Photos from the image-classification dataset "lemon_leaf_dataset" in the GitHub repository bhawanakc07/Major_project-Lemonleaf-. Its 9 classes are: anthracnose, bacterial blight, citrus canker, curl virus, deficiency leaf, dry leaf, healthy leaf, sooty mould, spider mites.

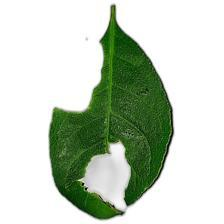
Label: deficiency leaf

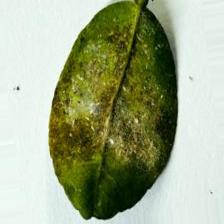
Label: bacterial blight

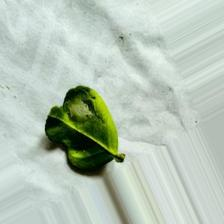
Label: spider mites

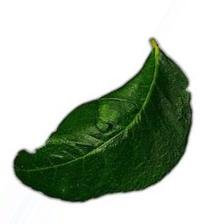
Label: curl virus

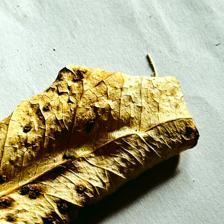
Label: dry leaf

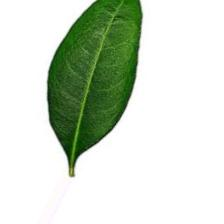
Label: healthy leaf
